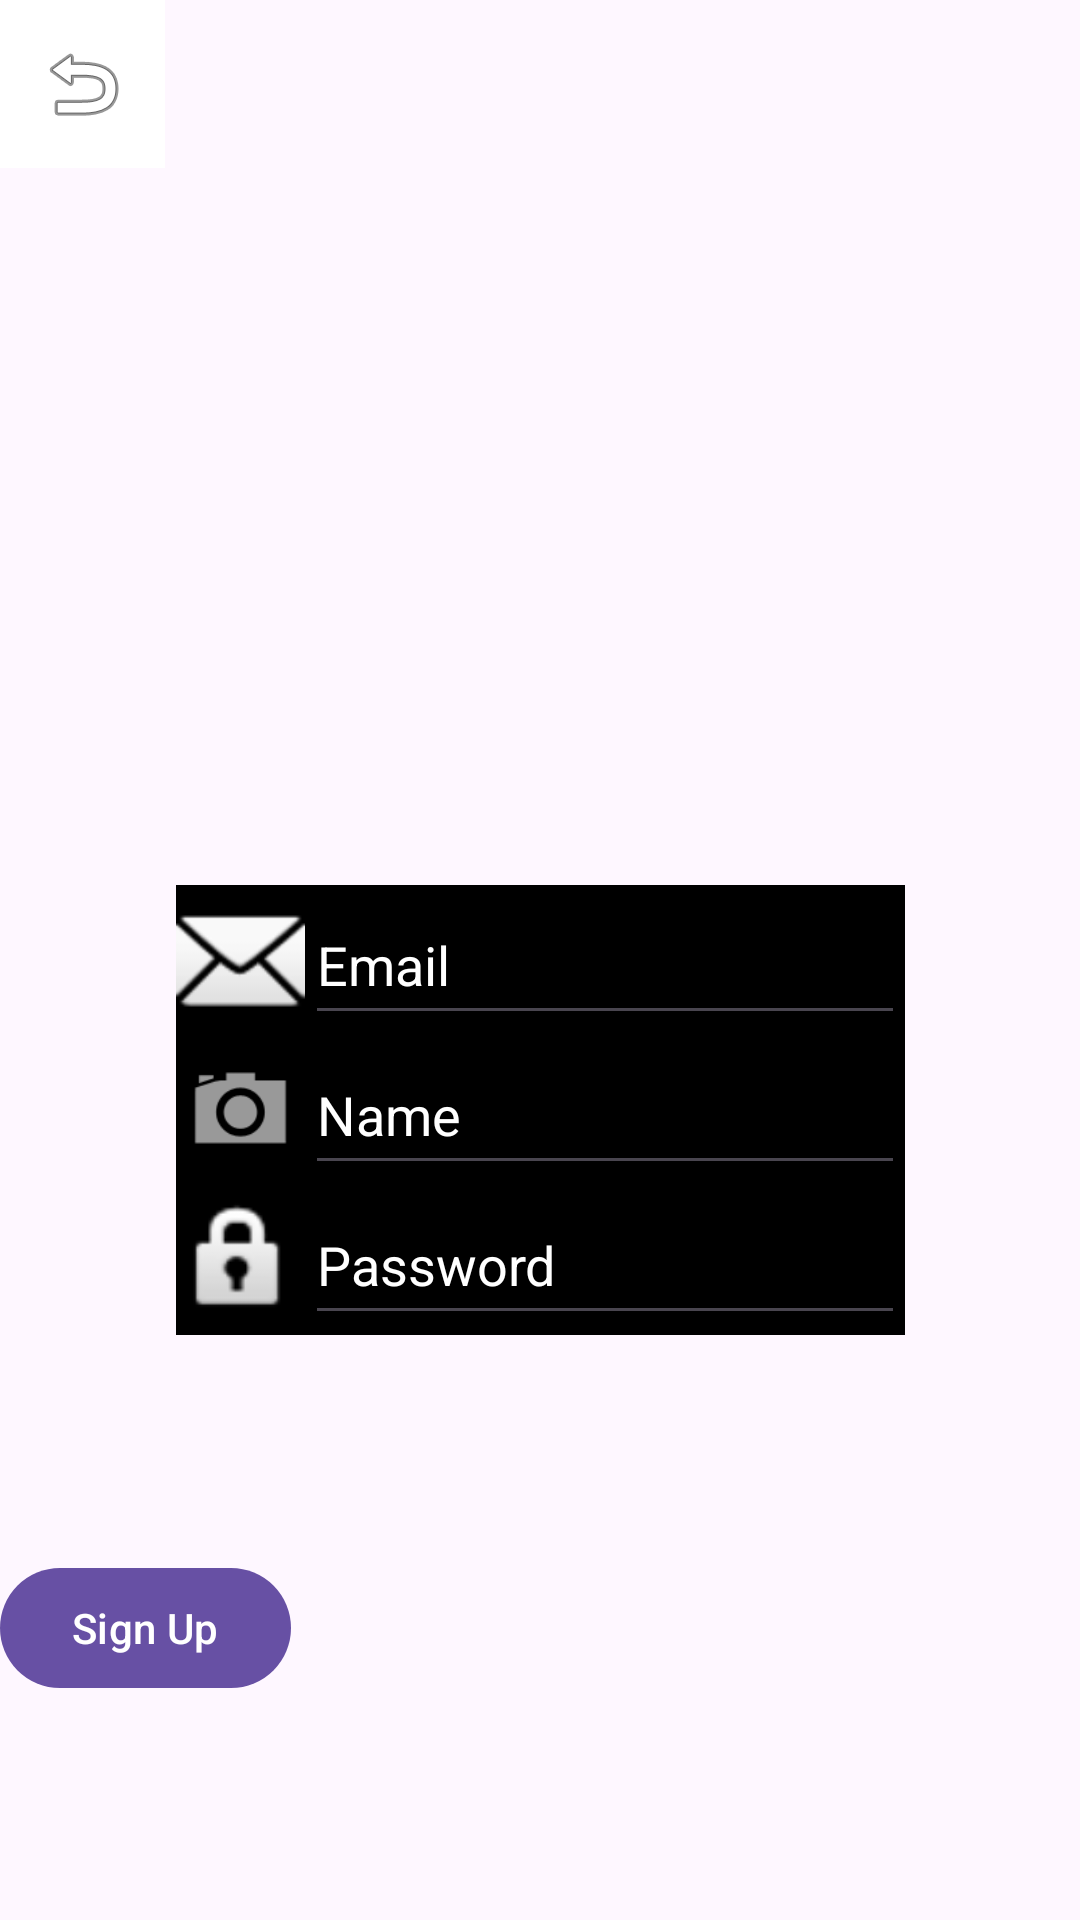

Android layout source for this screen:
<!-- AndroidManifest.xml: application theme Theme.PigeonMail -->
<!-- res/layout/activity_register.xml -->
<?xml version="1.0" encoding="utf-8"?>
<layout xmlns:android="http://schemas.android.com/apk/res/android"
    xmlns:app="http://schemas.android.com/apk/res-auto"
    xmlns:tools="http://schemas.android.com/tools"
    tools:context = ".RegisterActivity"
    android:id="@+id/reg"
    android:background="@color/white">
    <androidx.constraintlayout.widget.ConstraintLayout
        android:layout_width="match_parent"
        android:layout_height="match_parent">
        <ImageButton
            android:id="@+id/back_btn"
            android:layout_width="55dp"
            android:layout_height="56dp"
            android:background="@color/white"
            android:contentDescription="back_button"
            app:srcCompat="@android:drawable/ic_menu_revert"
            tools:ignore="MissingConstraints"
            tools:layout_editor_absoluteX="16dp"
            tools:layout_editor_absoluteY="16dp" />

        <LinearLayout
            android:id="@+id/email_lin"
            android:layout_width="wrap_content"
            android:layout_height="wrap_content"
            android:orientation="horizontal"
            android:background="@color/black"
            app:layout_constraintBottom_toBottomOf="parent"
            app:layout_constraintEnd_toEndOf="parent"
            app:layout_constraintStart_toStartOf="parent"
            app:layout_constraintTop_toTopOf="parent">

            <ImageView
                android:id="@+id/email_icon"
                android:layout_width="43dp"
                android:layout_height="match_parent"
                app:srcCompat="@android:drawable/ic_dialog_email" />
            <EditText
                android:layout_width="200dp"
                android:layout_height="50dp"
                android:hint="Email"
                android:textColor="@color/white"
                android:textColorHint="@color/white"
                android:id = "@+id/email_et"/>
        </LinearLayout>

        <LinearLayout
            android:id="@+id/name_lin"
            android:layout_width="wrap_content"
            android:layout_height="wrap_content"
            android:layout_marginTop="100dp"
            android:background="@color/black"
            android:orientation="horizontal"
            app:layout_constraintBottom_toBottomOf="parent"
            app:layout_constraintEnd_toEndOf="parent"
            app:layout_constraintStart_toStartOf="parent"
            app:layout_constraintTop_toTopOf="parent">

            <ImageView
                android:id="@+id/name_icon"
                android:layout_width="43dp"
                android:layout_height="match_parent"
                app:srcCompat="@android:drawable/ic_menu_camera" />

            <EditText
                android:id="@+id/name_et"
                android:layout_width="200dp"
                android:layout_height="50dp"
                android:inputType="textPersonName"
                android:textColor="@color/white"
                android:hint="Name"
                android:textColorHint="@color/white"/>
        </LinearLayout>

        <LinearLayout
            android:id="@+id/password_lin"
            android:layout_width="wrap_content"
            android:layout_height="wrap_content"
            android:layout_marginTop="200dp"
            android:background="@color/black"
            android:orientation="horizontal"
            app:layout_constraintBottom_toBottomOf="parent"
            app:layout_constraintEnd_toEndOf="parent"
            app:layout_constraintStart_toStartOf="parent"
            app:layout_constraintTop_toTopOf="parent">

            <ImageView
                android:id="@+id/password_icon"
                android:layout_width="43dp"
                android:layout_height="match_parent"
                app:srcCompat="@android:drawable/ic_lock_idle_lock" />

            <EditText
                android:id="@+id/password_et"
                android:layout_width="200dp"
                android:layout_height="50dp"
                android:inputType="textPassword"
                android:textColor="@color/white"
                android:hint="Password"
                android:textColorHint="@color/white"/>
        </LinearLayout>
        <Button
            android:layout_width="wrap_content"
            android:layout_height="wrap_content"
            android:text="Sign Up"
            android:id = "@+id/sign_up_btn"
            app:layout_constraintBottom_toBottomOf="parent"
            app:layout_constraintTop_toBottomOf="@+id/password_lin"
            tools:layout_editor_absoluteX="161dp"
            tools:ignore="MissingConstraints" />

    </androidx.constraintlayout.widget.ConstraintLayout>

</layout>
<!-- resources referenced by this layout -->
<resources>
  <color name="black">#FF000000</color>
  <color name="white">#FFFFFFFF</color>
  <style name="Theme.PigeonMail" parent="Base.Theme.PigeonMail" />
  <style name="Base.Theme.PigeonMail" parent="Theme.Material3.DayNight.NoActionBar">
          
          
      </style>
</resources>
